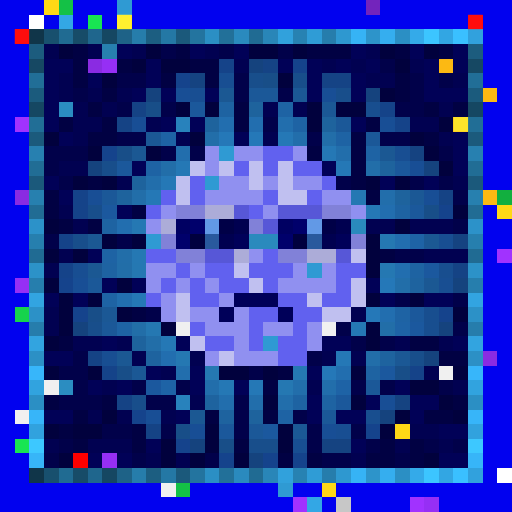
t = 0.00 s
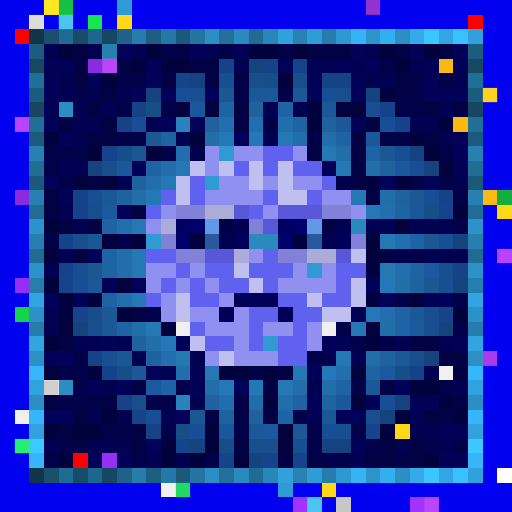
t = 0.56 s
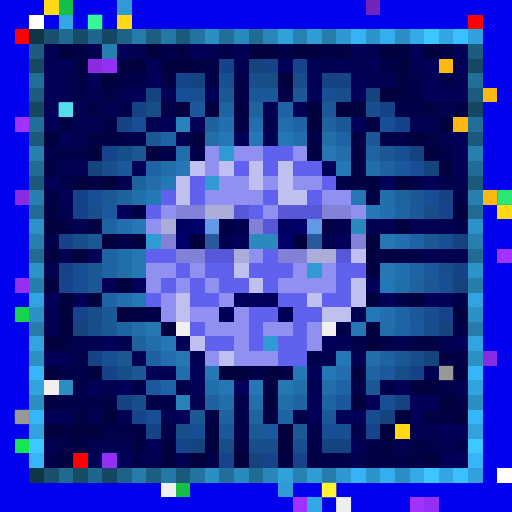
t = 1.13 s
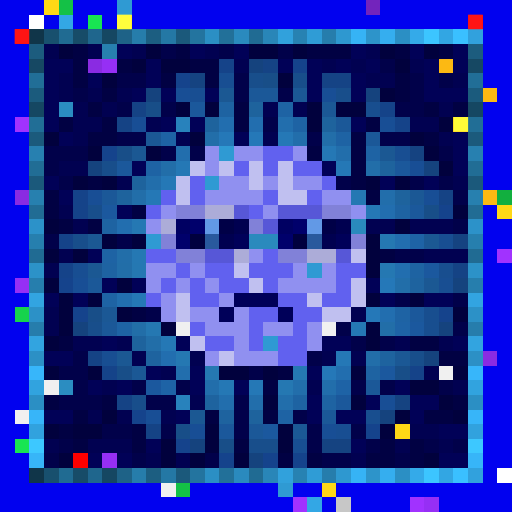
t = 1.69 s
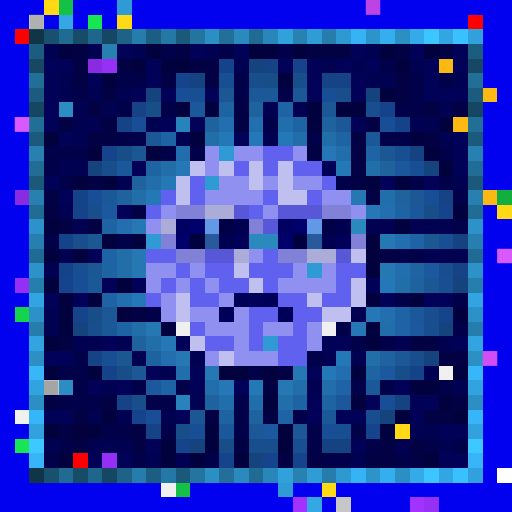
t = 2.25 s
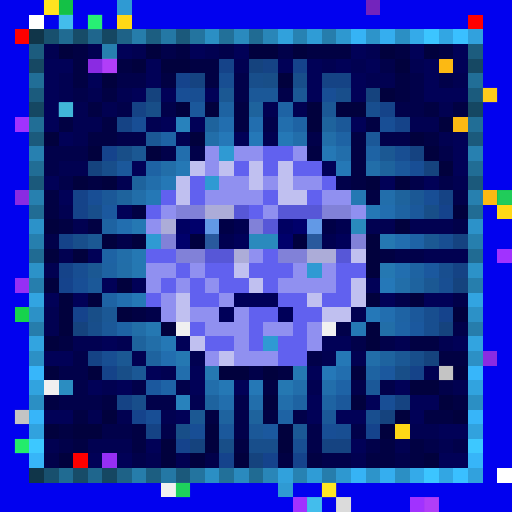
t = 2.82 s

The animated SVG that drew these frames (rendered in a browser with its animation timeline set to each time). Animation: 1 CSS @keyframes rule; one cycle of 3.38 s, repeats indefinitely.

<svg viewBox="0 0 35 35" shape-rendering="crispEdges" xmlns="http://www.w3.org/2000/svg"><style>@keyframes pop{0%,100%{opacity:0}18%{opacity:1}36%{opacity:0}}.a00{animation:pop 1.8s linear 0.00s infinite}.a01{animation:pop 1.8s linear -0.23s infinite}.a02{animation:pop 1.8s linear -0.45s infinite}.a03{animation:pop 1.8s linear -0.68s infinite}.a04{animation:pop 1.8s linear -0.90s infinite}.a05{animation:pop 1.8s linear -1.13s infinite}.a06{animation:pop 1.8s linear -1.35s infinite}.a07{animation:pop 1.8s linear -1.58s infinite}</style><rect width="35" height="35" fill="#0101ef"/><path fill="#ffd816" d="M3 0h1v1H3zM8 1h1v1H8zM34 14h1v1H34zM27 29h1v1H27zM22 33h1v1H22z"/><path fill="#14c146" d="M4 0h1v1H4zM12 33h1v1H12z"/><path fill="#2f9ad3" d="M8 0h1v1H8zM15 10h1v1H15zM14 12h1v1H14zM10 16h1v1H10zM21 18h1v1H21zM18 23h1v1H18zM19 33h1v1H19z"/><path fill="#7324bc" d="M25 0h1v1H25z"/><path fill="#ffffff" d="M2 1h1v1H2zM34 32h1v1H34z"/><path fill="#33a7e5" d="M4 1h1v1H4zM21 34h1v1H21z"/><path fill="#18e552" d="M6 1h1v1H6zM1 30h1v1H1z"/><path fill="#ff0000" d="M32 1h1v1H32z"/><path fill="#fe0000" d="M1 2h1v1H1zM5 31h1v1H5z"/><path fill="#103549" d="M2 2h1v1H2zM2 32h1v1H2z"/><path fill="#18506e" d="M3 2h1v1H3zM3 32h1v1H3z"/><path fill="#206b92" d="M4 2h1v1H4zM4 32h1v1H4z"/><path fill="#174c68" d="M5 2h1v1H5zM5 32h1v1H5z"/><path fill="#1f668d" d="M6 2h1v1H6zM6 32h1v1H6z"/><path fill="#154762" d="M7 2h1v1H7zM2 7h1v1H2zM32 7h1v1H32zM7 32h1v1H7z"/><path fill="#1e6287" d="M8 2h1v1H8zM8 32h1v1H8z"/><path fill="#267dab" d="M9 2h1v1H9zM9 32h1v1H9z"/><path fill="#1c5e81" d="M10 2h1v1H10zM10 32h1v1H10z"/><path fill="#2478a5" d="M11 2h1v1H11zM11 32h1v1H11z"/><path fill="#1b597b" d="M12 2h1v1H12zM2 12h1v1H2zM32 12h1v1H32zM12 32h1v1H12z"/><path fill="#23749f" d="M13 2h1v1H13zM13 32h1v1H13z"/><path fill="#2b8fc4" d="M14 2h1v1H14zM27 2h1v1H27zM2 27h1v1H2zM32 27h1v1H32zM14 32h1v1H14zM27 32h1v1H27z"/><path fill="#227099" d="M15 2h1v1H15zM15 32h1v1H15z"/><path fill="#2a8abe" d="M16 2h1v1H16zM16 32h1v1H16z"/><path fill="#206b93" d="M17 2h1v1H17zM2 17h1v1H2zM32 17h1v1H32zM17 32h1v1H17z"/><path fill="#2986b8" d="M18 2h1v1H18zM18 32h1v1H18z"/><path fill="#31a1dc" d="M19 2h1v1H19zM19 32h1v1H19z"/><path fill="#2782b2" d="M20 2h1v1H20zM20 32h1v1H20z"/><path fill="#2f9cd6" d="M21 2h1v1H21zM21 32h1v1H21z"/><path fill="#267dac" d="M22 2h1v1H22zM2 22h1v1H2zM32 22h1v1H32zM22 32h1v1H22z"/><path fill="#2e98d0" d="M23 2h1v1H23zM23 32h1v1H23z"/><path fill="#36b3f5" d="M24 2h1v1H24zM24 32h1v1H24z"/><path fill="#2d94ca" d="M25 2h1v1H25zM25 32h1v1H25z"/><path fill="#35aeef" d="M26 2h1v1H26zM26 32h1v1H26z"/><path fill="#34aae9" d="M28 2h1v1H28zM28 32h1v1H28z"/><path fill="#3cc5ff" d="M29 2h1v1H29zM29 32h1v1H29z"/><path fill="#32a6e3" d="M30 2h1v1H30zM30 32h1v1H30z"/><path fill="#3ac0ff" d="M31 2h1v1H31zM31 32h1v1H31z"/><path fill="#31a1dd" d="M32 2h1v1H32zM32 32h1v1H32z"/><path fill="#1c5c7e" d="M2 3h1v1H2zM32 3h1v1H32z"/><path fill="#010151" d="M3 3h1v1H3zM6 3h1v1H6zM9 3h1v1H9zM14 3h1v1H14zM25 3h1v1H25zM16 4h1v1H16zM22 4h1v1H22zM24 4h1v1H24zM28 4h1v1H28zM4 5h1v1H4zM25 5h2v1H25zM31 5h1v1H31zM4 6h1v1H4zM6 6h1v1H6zM8 6h1v1H8zM5 7h1v1H5zM7 7h1v1H7zM18 7h1v1H18zM20 7h1v1H20zM30 7h1v1H30zM5 8h2v1H5zM10 8h1v1H10zM28 8h2v1H28zM5 9h1v1H5zM12 9h1v1H12zM18 9h1v1H18zM30 9h1v1H30zM4 11h2v1H4zM8 12h1v1H8zM31 12h1v1H31zM4 14h1v1H4zM5 15h1v1H5zM25 15h2v1H25zM28 15h3v1H28zM4 17h1v1H4zM29 17h3v1H29zM3 18h1v1H3zM3 21h1v1H3zM24 21h1v1H24zM3 22h1v1H3zM5 23h2v1H5zM8 23h1v1H8zM27 23h1v1H27zM30 23h1v1H30zM9 24h1v1H9zM13 24h1v1H13zM22 24h1v1H22zM24 24h1v1H24zM11 25h1v1H11zM29 25h1v1H29zM7 26h1v1H7zM21 26h1v1H21zM31 26h1v1H31zM13 27h1v1H13zM6 28h1v1H6zM8 28h1v1H8zM11 28h1v1H11zM28 29h2v1H28zM3 30h1v1H3zM6 30h3v1H6zM27 30h1v1H27zM30 30h1v1H30zM10 31h1v1H10zM12 31h1v1H12zM24 31h1v1H24z"/><path fill="#01013d" d="M4 3h1v1H4zM10 3h1v1H10zM17 3h2v1H17zM20 3h1v1H20zM26 3h1v1H26zM29 3h1v1H29zM9 4h1v1H9zM11 4h2v1H11zM27 4h1v1H27zM7 5h1v1H7zM19 5h1v1H19zM26 6h1v1H26zM12 7h1v1H12zM14 7h1v1H14zM21 7h1v1H21zM23 7h2v1H23zM21 8h1v1H21zM30 8h1v1H30zM3 9h1v1H3zM13 9h1v1H13zM28 9h1v1H28zM6 10h1v1H6zM10 10h1v1H10zM29 10h1v1H29zM30 11h1v1H30zM5 12h1v1H5zM7 12h1v1H7zM25 12h1v1H25zM27 12h1v1H27zM31 14h1v1H31zM3 15h1v1H3zM27 15h1v1H27zM7 16h1v1H7zM9 16h1v1H9zM25 16h1v1H25zM3 17h1v1H3zM5 17h1v1H5zM25 17h1v1H25zM25 18h1v1H25zM3 19h1v1H3zM8 19h1v1H8zM4 20h1v1H4zM6 20h1v1H6zM25 20h1v1H25zM28 20h1v1H28zM4 21h1v1H4zM8 21h1v1H8zM31 21h1v1H31zM4 22h1v1H4zM11 22h1v1H11zM25 22h1v1H25zM3 23h1v1H3zM25 23h1v1H25zM3 25h1v1H3zM6 25h1v1H6zM15 25h2v1H15zM18 25h1v1H18zM24 25h1v1H24zM31 25h1v1H31zM28 26h2v1H28zM18 27h1v1H18zM24 27h1v1H24zM30 27h1v1H30zM7 28h1v1H7zM27 28h1v1H27zM31 28h1v1H31zM3 29h1v1H3zM5 29h2v1H5zM14 29h1v1H14zM19 29h1v1H19zM26 29h1v1H26zM11 30h1v1H11zM14 30h1v1H14zM19 30h1v1H19zM4 31h1v1H4zM11 31h1v1H11zM13 31h1v1H13zM16 31h1v1H16zM29 31h1v1H29z"/><path fill="#010143" d="M5 3h1v1H5zM12 3h1v1H12zM21 3h3v1H21zM27 3h1v1H27zM30 3h1v1H30zM5 4h1v1H5zM8 4h1v1H8zM13 4h2v1H13zM5 5h1v1H5zM11 5h1v1H11zM14 5h1v1H14zM27 5h1v1H27zM7 6h1v1H7zM27 6h1v1H27zM6 7h1v1H6zM16 7h1v1H16zM29 7h1v1H29zM31 7h1v1H31zM4 8h1v1H4zM7 8h1v1H7zM16 8h1v1H16zM25 8h1v1H25zM6 9h2v1H6zM24 9h1v1H24zM29 9h1v1H29zM21 10h1v1H21zM24 10h1v1H24zM24 11h1v1H24zM6 12h1v1H6zM24 12h1v1H24zM3 13h1v1H3zM25 13h1v1H25zM3 14h1v1H3zM9 14h1v1H9zM4 15h1v1H4zM6 15h1v1H6zM26 17h1v1H26zM9 21h1v1H9zM4 23h1v1H4zM28 23h2v1H28zM30 24h2v1H30zM19 25h1v1H19zM18 26h1v1H18zM3 27h1v1H3zM7 27h1v1H7zM31 27h1v1H31zM5 28h1v1H5zM14 28h1v1H14zM18 28h1v1H18zM29 28h2v1H29zM4 29h1v1H4zM9 29h1v1H9zM5 30h1v1H5zM9 30h1v1H9zM16 30h1v1H16zM26 30h1v1H26zM28 30h1v1H28zM19 31h1v1H19zM21 31h1v1H21zM25 31h2v1H25zM28 31h1v1H28z"/><path fill="#2780af" d="M7 3h1v1H7zM2 13h1v1H2zM32 13h1v1H32z"/><path fill="#010157" d="M8 3h1v1H8zM13 3h1v1H13zM16 3h1v1H16zM24 3h1v1H24zM28 3h1v1H28zM31 3h1v1H31zM3 4h2v1H3zM10 4h1v1H10zM19 4h1v1H19zM21 4h1v1H21zM23 4h1v1H23zM25 4h1v1H25zM29 4h1v1H29zM31 4h1v1H31zM3 5h1v1H3zM6 5h1v1H6zM10 5h1v1H10zM21 5h1v1H21zM24 5h1v1H24zM29 5h1v1H29zM3 6h1v1H3zM9 6h1v1H9zM11 6h1v1H11zM14 6h1v1H14zM21 6h1v1H21zM24 6h1v1H24zM29 6h3v1H29zM3 7h1v1H3zM3 8h1v1H3zM11 8h1v1H11zM13 8h1v1H13zM24 8h1v1H24zM4 9h1v1H4zM16 9h1v1H16zM31 9h1v1H31zM31 10h1v1H31zM9 11h1v1H9zM22 11h1v1H22zM31 11h1v1H31zM3 12h1v1H3zM26 12h1v1H26zM29 12h1v1H29zM4 13h1v1H4zM8 14h1v1H8zM6 17h1v1H6zM7 19h1v1H7zM9 19h1v1H9zM25 19h1v1H25zM3 20h1v1H3zM5 20h1v1H5zM26 20h1v1H26zM29 20h2v1H29zM7 23h1v1H7zM12 23h1v1H12zM22 23h2v1H22zM31 23h1v1H31zM3 24h2v1H3zM10 25h1v1H10zM13 25h1v1H13zM21 25h1v1H21zM6 26h1v1H6zM8 26h1v1H8zM13 26h1v1H13zM16 26h1v1H16zM27 26h1v1H27zM21 27h1v1H21zM25 27h1v1H25zM28 27h2v1H28zM3 28h2v1H3zM12 28h1v1H12zM21 28h1v1H21zM23 28h2v1H23zM28 28h1v1H28zM30 29h2v1H30zM10 30h1v1H10zM24 30h1v1H24zM6 31h1v1H6zM8 31h1v1H8zM30 31h2v1H30z"/><path fill="#01014a" d="M11 3h1v1H11zM15 3h1v1H15zM19 3h1v1H19zM26 4h1v1H26zM8 5h2v1H8zM16 5h1v1H16zM28 5h1v1H28zM30 5h1v1H30zM5 6h1v1H5zM16 6h1v1H16zM19 6h1v1H19zM28 6h1v1H28zM8 7h1v1H8zM11 7h1v1H11zM27 7h2v1H27zM18 8h1v1H18zM8 9h2v1H8zM21 9h1v1H21zM26 9h2v1H26zM3 10h3v1H3zM11 10h1v1H11zM13 10h1v1H13zM30 10h1v1H30zM3 11h1v1H3zM4 12h1v1H4zM23 12h1v1H23zM28 12h1v1H28zM30 12h1v1H30zM31 13h1v1H31zM31 15h1v1H31zM3 16h1v1H3zM8 16h1v1H8zM27 17h2v1H27zM27 20h1v1H27zM31 20h1v1H31zM10 21h1v1H10zM23 22h1v1H23zM31 22h1v1H31zM24 23h1v1H24zM26 23h1v1H26zM5 24h1v1H5zM21 24h1v1H21zM4 25h2v1H4zM17 25h1v1H17zM5 26h1v1H5zM9 26h1v1H9zM12 26h1v1H12zM24 26h1v1H24zM26 26h1v1H26zM30 26h1v1H30zM4 27h3v1H4zM10 27h2v1H10zM16 27h1v1H16zM16 28h1v1H16zM20 28h1v1H20zM7 29h2v1H7zM11 29h1v1H11zM16 29h1v1H16zM21 29h1v1H21zM24 29h1v1H24zM4 30h1v1H4zM21 30h1v1H21zM25 30h1v1H25zM29 30h1v1H29zM31 30h1v1H31zM3 31h1v1H3zM9 31h1v1H9zM14 31h1v1H14zM22 31h2v1H22zM27 31h1v1H27z"/><path fill="#164863" d="M2 4h1v1H2zM32 4h1v1H32z"/><path fill="#8a2be2" d="M6 4h1v1H6zM1 13h1v1H1zM33 24h1v1H33z"/><path fill="#962ff5" d="M7 4h1v1H7zM1 19h1v1H1zM7 31h1v1H7zM29 34h1v1H29z"/><path fill="#154389" d="M15 4h1v1H15zM26 7h1v1H26zM27 8h1v1H27zM5 13h1v1H5zM5 14h1v1H5zM4 16h1v1H4zM4 18h1v1H4zM7 25h1v1H7zM28 25h1v1H28z"/><path fill="#15437e" d="M17 4h1v1H17zM10 6h1v1H10zM25 6h1v1H25zM6 11h1v1H6zM29 11h1v1H29zM31 19h1v1H31zM5 22h1v1H5zM30 22h1v1H30zM29 24h1v1H29zM26 28h1v1H26zM13 30h1v1H13zM17 31h1v1H17z"/><path fill="#154385" d="M18 4h1v1H18zM22 5h2v1H22zM9 7h1v1H9zM8 8h1v1H8zM30 13h1v1H30zM31 18h1v1H31zM6 24h1v1H6zM8 27h1v1H8zM10 29h1v1H10z"/><path fill="#15438c" d="M20 4h1v1H20zM12 5h1v1H12zM7 10h1v1H7zM30 14h1v1H30zM4 19h1v1H4zM5 21h1v1H5zM30 21h1v1H30zM9 28h1v1H9zM25 29h1v1H25zM12 30h1v1H12zM15 31h1v1H15zM18 31h1v1H18zM20 31h1v1H20z"/><path fill="#fcb913" d="M30 4h1v1H30zM33 6h1v1H33zM31 8h1v1H31zM33 13h1v1H33z"/><path fill="#216e97" d="M2 5h1v1H2zM32 5h1v1H32z"/><path fill="#154381" d="M13 5h1v1H13zM28 10h1v1H28zM31 16h1v1H31zM27 27h1v1H27zM22 30h2v1H22z"/><path fill="#184e92" d="M15 5h1v1H15zM13 6h1v1H13zM27 10h1v1H27zM30 16h1v1H30zM5 18h1v1H5zM30 19h1v1H30zM7 24h1v1H7zM23 29h1v1H23zM20 30h1v1H20z"/><path fill="#184e8b" d="M17 5h1v1H17zM20 5h1v1H20zM23 6h1v1H23zM7 11h1v1H7zM6 14h1v1H6zM5 16h1v1H5zM6 22h1v1H6zM28 24h1v1H28zM9 27h1v1H9zM17 30h2v1H17z"/><path fill="#184e88" d="M18 5h1v1H18zM10 7h1v1H10zM8 10h1v1H8zM29 14h1v1H29zM6 21h1v1H6zM8 25h1v1H8zM27 25h1v1H27zM12 29h1v1H12zM15 30h1v1H15z"/><path fill="#1b5b7d" d="M2 6h1v1H2zM32 6h1v1H32z"/><path fill="#184e95" d="M12 6h1v1H12zM22 6h1v1H22zM9 8h1v1H9zM26 8h1v1H26zM28 11h1v1H28zM6 13h1v1H6zM29 13h1v1H29zM5 19h1v1H5zM26 27h1v1H26zM10 28h1v1H10zM13 29h1v1H13zM22 29h1v1H22z"/><path fill="#1b5893" d="M15 6h1v1H15zM9 10h1v1H9zM26 10h1v1H26zM6 16h1v1H6zM29 16h1v1H29zM6 18h1v1H6zM29 19h1v1H29zM8 24h1v1H8zM13 28h1v1H13z"/><path fill="#1b5898" d="M17 6h2v1H17zM23 8h1v1H23zM25 9h1v1H25zM7 13h1v1H7zM6 19h1v1H6zM7 22h1v1H7zM25 26h1v1H25zM22 28h1v1H22zM17 29h1v1H17z"/><path fill="#1b5895" d="M20 6h1v1H20zM22 7h1v1H22zM10 9h1v1H10zM28 13h1v1H28zM7 21h1v1H7zM27 24h1v1H27zM9 25h1v1H9zM20 29h1v1H20z"/><path fill="#2b8dc1" d="M4 7h1v1H4zM4 26h1v1H4z"/><path fill="#1b589b" d="M13 7h1v1H13zM8 11h1v1H8zM27 11h1v1H27zM28 14h1v1H28zM28 21h1v1H28zM23 27h1v1H23zM15 29h1v1H15z"/><path fill="#1e63a2" d="M15 7h1v1H15zM27 14h1v1H27zM7 15h1v1H7zM7 18h1v1H7zM28 18h1v1H28zM25 25h1v1H25zM20 27h1v1H20zM22 27h1v1H22z"/><path fill="#1e639d" d="M17 7h1v1H17zM14 8h1v1H14zM22 8h1v1H22zM26 11h1v1H26zM9 12h1v1H9zM8 13h1v1H8zM27 13h1v1H27zM9 23h1v1H9zM17 28h1v1H17z"/><path fill="#1e63a4" d="M19 7h1v1H19zM20 8h1v1H20zM11 9h1v1H11zM23 9h1v1H23zM25 10h1v1H25zM10 11h1v1H10zM7 17h1v1H7zM7 20h1v1H7zM27 21h1v1H27zM8 22h1v1H8zM19 28h1v1H19z"/><path fill="#184e8f" d="M25 7h1v1H25zM30 18h1v1H30zM29 21h1v1H29zM29 22h1v1H29zM25 28h1v1H25z"/><path fill="#a132ff" d="M1 8h1v1H1zM34 17h1v1H34zM20 34h1v1H20zM28 34h1v1H28z"/><path fill="#216e96" d="M2 8h1v1H2zM32 8h1v1H32z"/><path fill="#2882bc" d="M12 8h1v1H12zM12 27h1v1H12z"/><path fill="#226eaf" d="M15 8h1v1H15zM17 8h1v1H17zM26 14h1v1H26zM8 15h1v1H8zM27 16h1v1H27zM27 18h1v1H27zM8 20h1v1H8zM26 21h1v1H26zM11 24h1v1H11zM23 25h1v1H23z"/><path fill="#226ead" d="M19 8h1v1H19zM12 10h1v1H12zM12 25h1v1H12zM15 27h1v1H15z"/><path fill="#1b5a7c" d="M2 9h1v1H2zM32 9h1v1H32z"/><path fill="#226ea9" d="M14 9h1v1H14zM22 9h1v1H22zM11 11h1v1H11zM25 11h1v1H25zM9 13h1v1H9zM8 17h1v1H8zM27 19h1v1H27zM25 24h1v1H25z"/><path fill="#2578b8" d="M15 9h1v1H15zM17 9h1v1H17zM26 19h1v1H26zM25 21h1v1H25zM22 25h1v1H22z"/><path fill="#2578b6" d="M19 9h1v1H19zM23 11h1v1H23zM11 12h1v1H11zM10 13h1v1H10zM9 20h1v1H9zM23 24h1v1H23zM17 26h1v1H17z"/><path fill="#226eab" d="M20 9h1v1H20zM23 10h1v1H23zM10 12h1v1H10zM26 13h1v1H26zM14 26h1v1H14zM20 26h1v1H20zM22 26h1v1H22zM17 27h1v1H17zM19 27h1v1H19z"/><path fill="#2780b0" d="M2 10h1v1H2zM32 10h1v1H32z"/><path fill="#9090f0" d="M14 10h1v1H14zM16 10h2v1H16zM20 10h1v1H20zM14 11h1v1H14zM15 12h2v1H15zM18 12h1v1H18zM20 12h2v1H20zM14 13h4v1H14zM22 13h2v1H22zM11 14h1v1H11zM18 14h1v1H18zM24 14h1v1H24zM10 15h1v1H10zM17 17h1v1H17zM10 18h2v1H10zM13 18h1v1H13zM20 18h1v1H20zM22 18h1v1H22zM10 19h1v1H10zM12 19h1v1H12zM14 19h1v1H14zM19 19h4v1H19zM11 20h1v1H11zM15 20h1v1H15zM11 21h1v1H11zM13 21h2v1H13zM16 21h1v1H16zM14 22h3v1H14zM18 22h2v1H18zM21 22h1v1H21zM16 23h1v1H16zM21 23h1v1H21zM14 24h1v1H14zM16 24h3v1H16z"/><path fill="#6161ef" d="M18 10h2v1H18zM16 11h1v1H16zM18 11h1v1H18zM20 11h2v1H20zM13 12h1v1H13zM22 12h1v1H22zM11 13h1v1H11zM13 13h1v1H13zM18 13h1v1H18zM21 13h1v1H21zM10 14h1v1H10zM17 14h1v1H17zM10 17h2v1H10zM18 17h1v1H18zM12 18h1v1H12zM14 18h2v1H14zM17 18h3v1H17zM23 18h2v1H23zM11 19h1v1H11zM13 19h1v1H13zM15 19h2v1H15zM18 19h1v1H18zM23 19h1v1H23zM10 20h1v1H10zM13 20h2v1H13zM19 20h2v1H19zM22 20h2v1H22zM17 21h2v1H17zM20 21h2v1H20zM13 22h1v1H13zM17 22h1v1H17zM20 22h1v1H20zM14 23h2v1H14zM17 23h1v1H17zM19 23h2v1H19zM19 24h2v1H19z"/><path fill="#2578b5" d="M22 10h1v1H22zM12 11h1v1H12zM25 14h1v1H25zM24 22h1v1H24zM11 23h1v1H11zM15 26h1v1H15z"/><path fill="#216d95" d="M2 11h1v1H2zM32 11h1v1H32z"/><path fill="#c0c0f0" d="M13 11h1v1H13zM15 11h1v1H15zM17 11h1v1H17zM19 11h1v1H19zM12 12h1v1H12zM17 12h1v1H17zM19 12h1v1H19zM12 13h1v1H12zM19 13h2v1H19zM24 17h1v1H24zM16 18h1v1H16zM17 19h1v1H17zM24 19h1v1H24zM12 20h1v1H12zM21 20h1v1H21zM24 20h1v1H24zM12 21h1v1H12zM22 21h2v1H22zM13 23h1v1H13zM15 24h1v1H15z"/><path fill="#2578b3" d="M24 13h1v1H24zM9 15h1v1H9zM9 17h1v1H9zM20 25h1v1H20z"/><path fill="#12af3f" d="M34 13h1v1H34z"/><path fill="#216c94" d="M2 14h1v1H2zM32 14h1v1H32z"/><path fill="#1b589e" d="M7 14h1v1H7zM29 18h1v1H29zM28 22h1v1H28zM26 25h1v1H26zM10 26h1v1H10zM18 29h1v1H18z"/><path fill="#8181d8" d="M12 14h2v1H12zM22 14h2v1H22zM17 15h1v1H17zM11 16h1v1H11zM24 16h1v1H24zM12 17h2v1H12zM19 17h2v1H19z"/><path fill="#acacd8" d="M14 14h2v1H14zM11 15h1v1H11zM16 17h1v1H16zM21 17h2v1H21z"/><path fill="#5757d7" d="M16 14h1v1H16zM19 14h3v1H19zM18 15h1v1H18zM14 17h2v1H14zM23 17h1v1H23z"/><path fill="#2c92c9" d="M2 15h1v1H2zM32 15h1v1H32z"/><path fill="#000062" d="M12 15h1v1H12zM19 15h1v1H19z"/><path fill="#00006b" d="M13 15h1v1H13zM20 15h1v1H20zM12 16h1v1H12zM19 16h1v1H19z"/><path fill="#6299e6" d="M14 15h1v1H14zM21 15h1v1H21z"/><path fill="#000047" d="M15 15h1v1H15zM22 15h1v1H22z"/><path fill="#000050" d="M16 15h1v1H16zM23 15h1v1H23zM15 16h1v1H15zM22 16h1v1H22z"/><path fill="#2a8abd" d="M24 15h1v1H24zM17 16h2v1H17z"/><path fill="#267fae" d="M2 16h1v1H2zM32 16h1v1H32z"/><path fill="#00003e" d="M13 16h1v1H13zM20 16h1v1H20z"/><path fill="#29599d" d="M14 16h1v1H14zM21 16h1v1H21z"/><path fill="#000059" d="M16 16h1v1H16zM23 16h1v1H23zM16 20h3v1H16zM15 21h1v1H15zM19 21h1v1H19z"/><path fill="#2578b2" d="M26 16h1v1H26zM9 18h1v1H9zM26 18h1v1H26zM10 22h1v1H10zM12 24h1v1H12zM14 25h1v1H14zM19 26h1v1H19z"/><path fill="#1e63a6" d="M28 16h1v1H28zM27 22h1v1H27zM11 26h1v1H11zM23 26h1v1H23z"/><path fill="#2c92c8" d="M2 18h1v1H2zM32 18h1v1H32z"/><path fill="#226ea8" d="M8 18h1v1H8zM9 22h1v1H9zM26 22h1v1H26zM10 23h1v1H10z"/><path fill="#267ead" d="M2 19h1v1H2zM32 19h1v1H32z"/><path fill="#1e639f" d="M28 19h1v1H28zM10 24h1v1H10zM26 24h1v1H26zM14 27h1v1H14zM15 28h1v1H15z"/><path fill="#32a4e1" d="M2 20h1v1H2zM32 20h1v1H32z"/><path fill="#16d34c" d="M1 21h1v1H1z"/><path fill="#2c91c7" d="M2 21h1v1H2zM32 21h1v1H32z"/><path fill="#f0f0f0" d="M12 22h1v1H12zM22 22h1v1H22zM30 25h1v1H30zM3 26h1v1H3zM1 28h1v1H1zM11 33h1v1H11z"/><path fill="#32a4e0" d="M2 23h1v1H2zM32 23h1v1H32z"/><path fill="#2c90c5" d="M2 24h1v1H2zM32 24h1v1H32z"/><path fill="#37b6fa" d="M2 25h1v1H2zM32 25h1v1H32z"/><path fill="#31a3df" d="M2 26h1v1H2zM32 26h1v1H32z"/><path fill="#37b5f9" d="M2 28h1v1H2zM32 28h1v1H32z"/><path fill="#31a2de" d="M2 29h1v1H2zM32 29h1v1H32z"/><path fill="#3dc8ff" d="M2 30h1v1H2zM32 30h1v1H32z"/><path fill="#37b5f8" d="M2 31h1v1H2zM32 31h1v1H32z"/><path fill="#c7c7c7" d="M23 34h1v1H23z"/><g fill="#ffff3f"><rect x="3" y="0" width="1" height="1" class="a06"/><rect x="8" y="1" width="1" height="1" class="a02"/><rect x="22" y="33" width="1" height="1" class="a04"/></g><rect x="25" y="0" width="1" height="1" fill="#ee5aff" class="a00"/><rect x="2" y="1" width="1" height="1" fill="#7c7c7c" class="a00"/><g fill="#76ffff"><rect x="4" y="1" width="1" height="1" class="a06"/><rect x="21" y="34" width="1" height="1" class="a06"/></g><g fill="#43ffb0"><rect x="6" y="1" width="1" height="1" class="a04"/><rect x="1" y="30" width="1" height="1" class="a06"/></g><g fill="#ff1616"><rect x="32" y="1" width="1" height="1" class="a02"/><rect x="1" y="2" width="1" height="1" class="a02"/></g><g fill="#ff6eff"><rect x="7" y="4" width="1" height="1" class="a06"/><rect x="29" y="34" width="1" height="1" class="a06"/></g><g fill="#ffff3a"><rect x="33" y="6" width="1" height="1" class="a06"/><rect x="31" y="8" width="1" height="1" class="a02"/></g><rect x="4" y="7" width="1" height="1" fill="#67ffff" class="a04"/><g fill="#ff74ff"><rect x="1" y="8" width="1" height="1" class="a00"/><rect x="34" y="17" width="1" height="1" class="a00"/></g><rect x="34" y="13" width="1" height="1" fill="#38ff8c" class="a04"/><rect x="33" y="24" width="1" height="1" fill="#ff67ff" class="a00"/><g fill="#747474"><rect x="30" y="25" width="1" height="1" class="a04"/><rect x="3" y="26" width="1" height="1" class="a00"/><rect x="1" y="28" width="1" height="1" class="a04"/></g><rect x="12" y="33" width="1" height="1" fill="#3cff9a" class="a06"/><rect x="23" y="34" width="1" height="1" fill="#ffffff" class="a04"/></svg>
